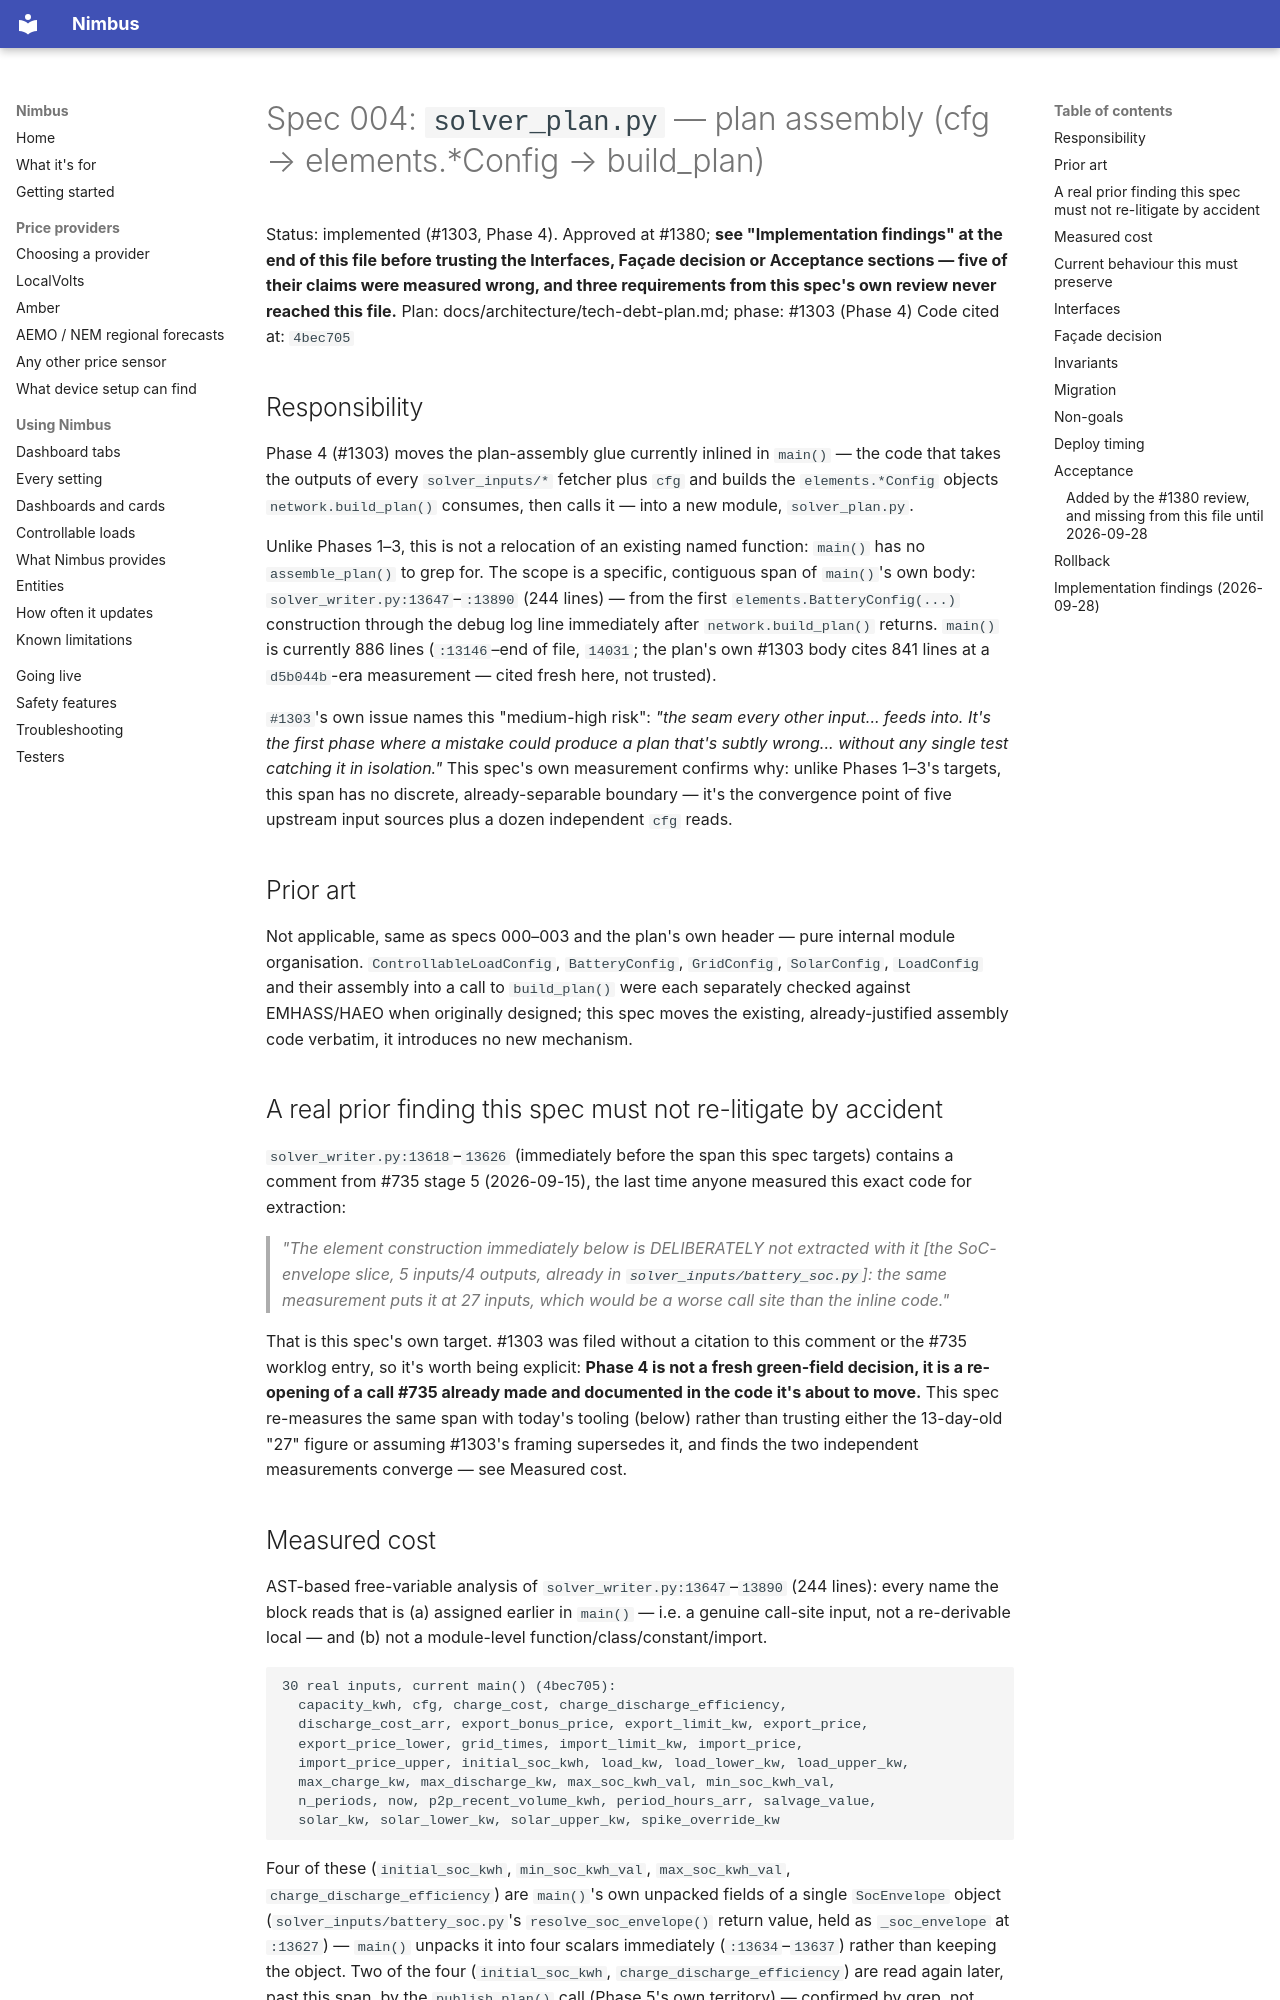

repository: code-imstillalive/nimbus · page: specs/004-plan-assembly/index.html · generator: mkdocs

# Spec 004: `solver_plan.py` — plan assembly (cfg → elements.\*Config → build_plan)

Status: implemented (#1303, Phase 4). Approved at #1380; **see
"Implementation findings" at the end of this file before trusting the
Interfaces, Façade decision or Acceptance sections — five of their claims were
measured wrong, and three requirements from this spec's own review never
reached this file.**
Plan: docs/architecture/tech-debt-plan.md; phase: #1303 (Phase 4)
Code cited at: `4bec705`

## Responsibility

Phase 4 (#1303) moves the plan-assembly glue currently inlined in `main()` —
the code that takes the outputs of every `solver_inputs/*` fetcher plus `cfg`
and builds the `elements.*Config` objects `network.build_plan()` consumes,
then calls it — into a new module, `solver_plan.py`.

Unlike Phases 1–3, this is not a relocation of an existing named function:
`main()` has no `assemble_plan()` to grep for. The scope is a specific,
contiguous span of `main()`'s own body: `solver_writer.py:13647`–`:13890`
(244 lines) — from the first `elements.BatteryConfig(...)` construction
through the debug log line immediately after `network.build_plan()` returns.
`main()` is currently 886 lines (`:13146`–end of file, `14031`; the plan's
own #1303 body cites 841 lines at a `d5b044b`-era measurement — cited fresh
here, not trusted).

`#1303`'s own issue names this "medium-high risk": *"the seam every other
input... feeds into. It's the first phase where a mistake could produce a
plan that's subtly wrong... without any single test catching it in
isolation."* This spec's own measurement confirms why: unlike Phases 1–3's
targets, this span has no discrete, already-separable boundary — it's the
convergence point of five upstream input sources plus a dozen independent
`cfg` reads.

## Prior art

Not applicable, same as specs 000–003 and the plan's own header — pure
internal module organisation. `ControllableLoadConfig`, `BatteryConfig`,
`GridConfig`, `SolarConfig`, `LoadConfig` and their assembly into a call to
`build_plan()` were each separately checked against EMHASS/HAEO when
originally designed; this spec moves the existing, already-justified
assembly code verbatim, it introduces no new mechanism.

## A real prior finding this spec must not re-litigate by accident

`solver_writer.py:13618`–`13626` (immediately before the span this spec
targets) contains a comment from #735 stage 5 (2026-09-15), the last time
anyone measured this exact code for extraction:

> *"The element construction immediately below is DELIBERATELY not extracted
> with it [the SoC-envelope slice, 5 inputs/4 outputs, already in
> `solver_inputs/battery_soc.py`]: the same measurement puts it at 27 inputs,
> which would be a worse call site than the inline code."*

That is this spec's own target. #1303 was filed without a citation to this
comment or the #735 worklog entry, so it's worth being explicit: **Phase 4 is
not a fresh green-field decision, it is a re-opening of a call #735 already
made and documented in the code it's about to move.** This spec re-measures
the same span with today's tooling (below) rather than trusting either the
13-day-old "27" figure or assuming #1303's framing supersedes it, and finds
the two independent measurements converge — see Measured cost.
